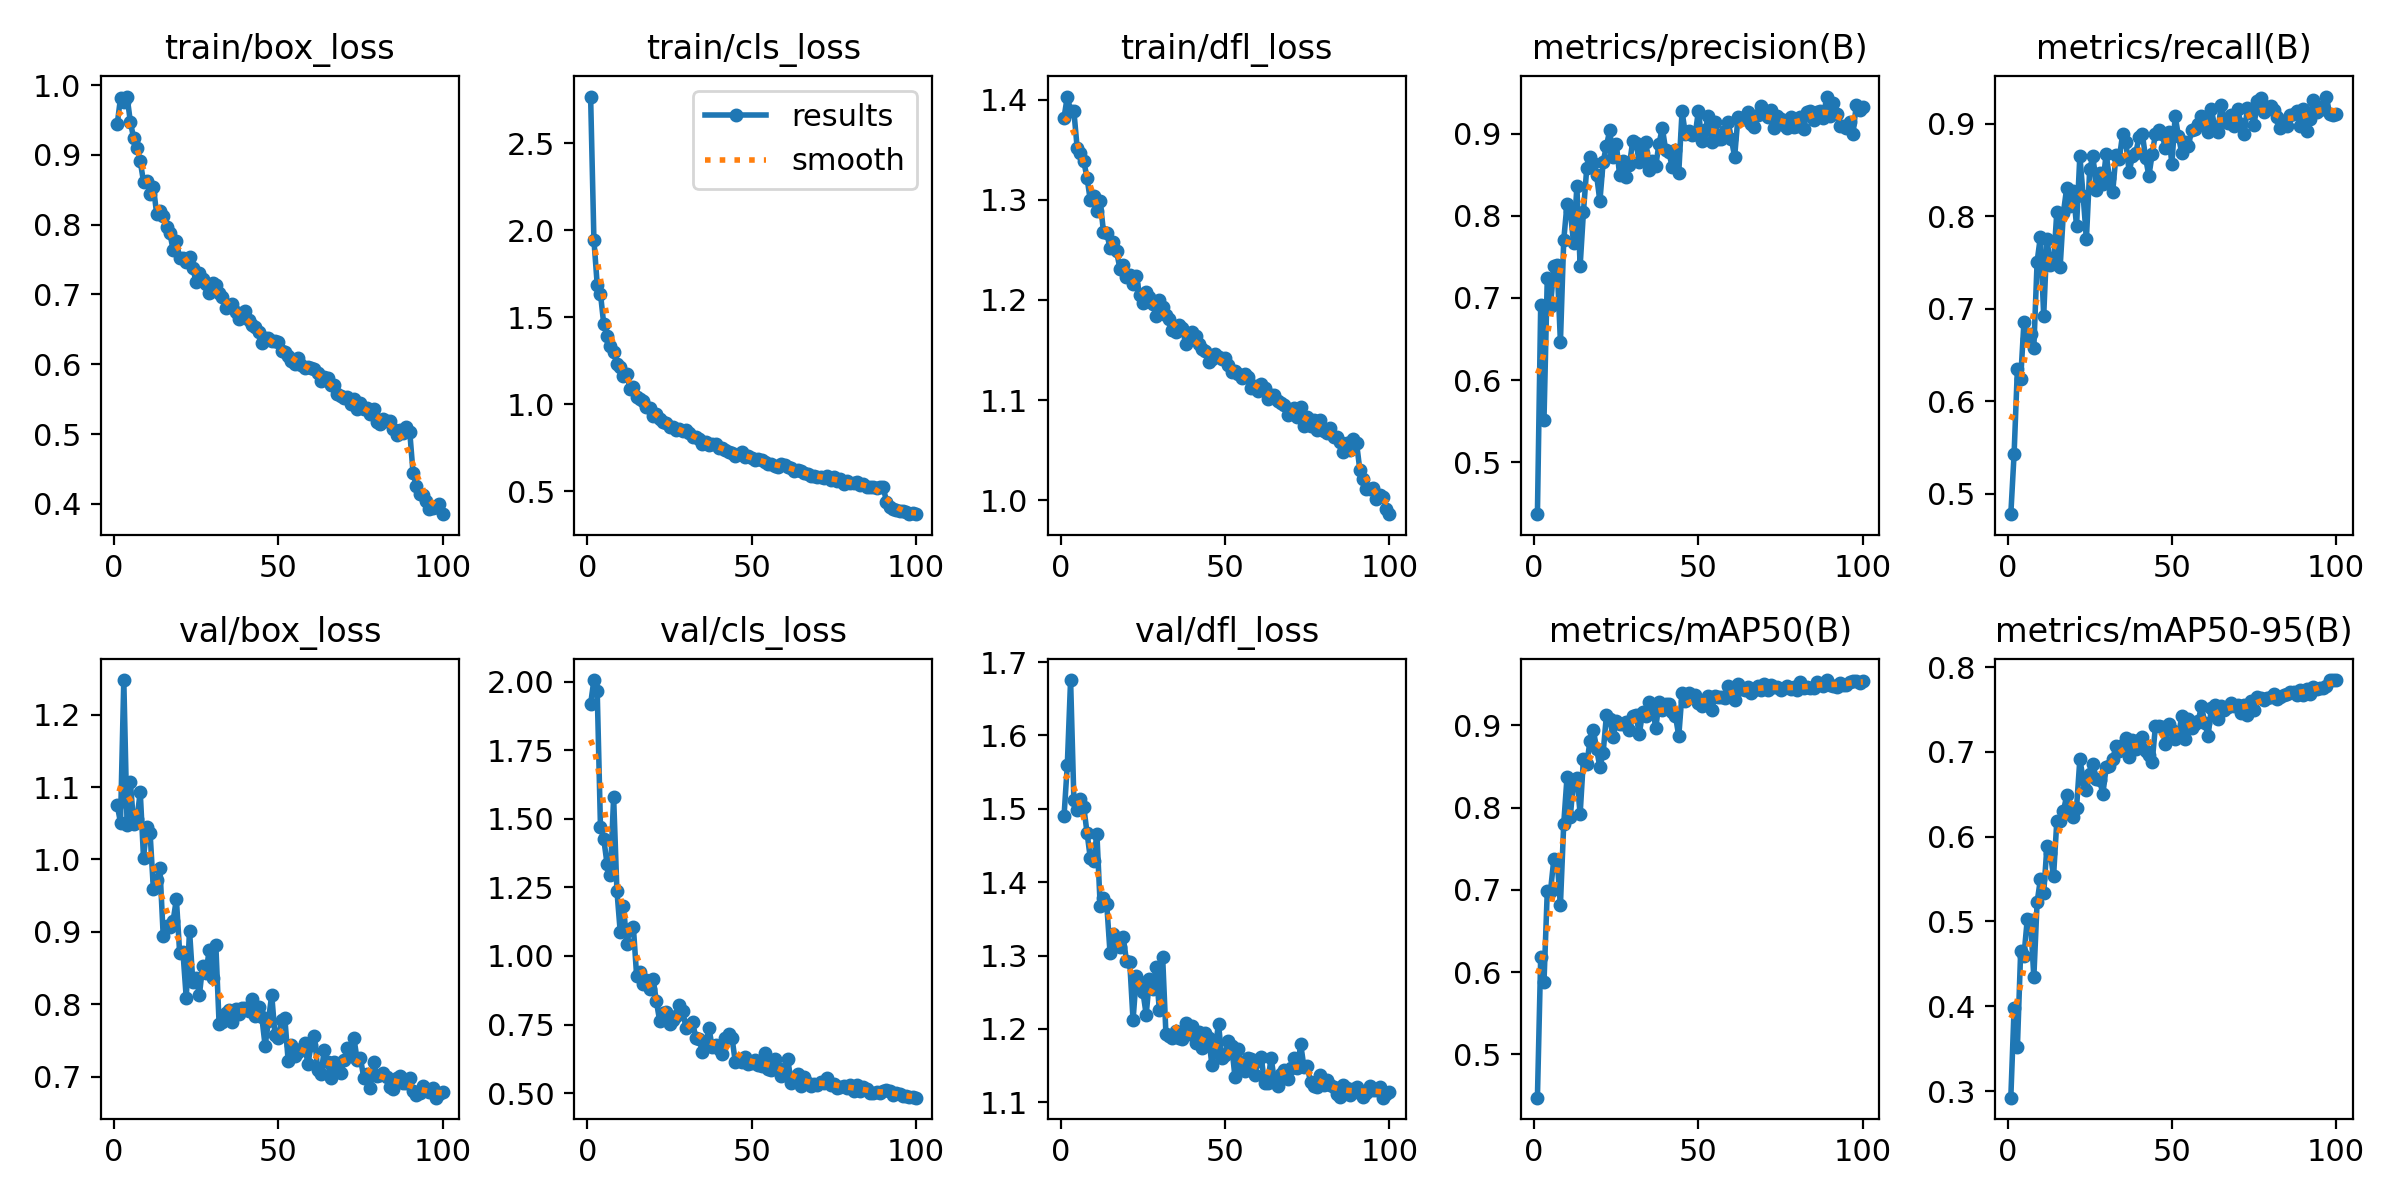

Source data for this figure (header and first rows):
epoch, time, train/box_loss, train/cls_loss, train/dfl_loss, metrics/precision(B), metrics/recall(B), metrics/mAP50(B), metrics/mAP50-95(B), val/box_loss, val/cls_loss, val/dfl_loss, lr/pg0, lr/pg1, lr/pg2
1, 16.13, 0.9441, 2.768, 1.382, 0.4366, 0.478, 0.4474, 0.2922, 1.075, 1.918, 1.49, 0.0003001, 0.0003001, 0.0003001
2, 30.38, 0.9815, 1.946, 1.403, 0.6913, 0.5433, 0.6183, 0.3977, 1.051, 2.005, 1.56, 0.0005971, 0.0005971, 0.0005971
3, 44.39, 0.9761, 1.689, 1.389, 0.5519, 0.6353, 0.588, 0.3518, 1.248, 1.967, 1.676, 0.0008881, 0.0008881, 0.0008881
4, 58.18, 0.9837, 1.635, 1.388, 0.7244, 0.6241, 0.6982, 0.4652, 1.047, 1.47, 1.513, 0.000882, 0.000882, 0.000882
5, 72.02, 0.9474, 1.46, 1.352, 0.6905, 0.6858, 0.6992, 0.4596, 1.107, 1.427, 1.499, 0.000873, 0.000873, 0.000873
6, 85.84, 0.924, 1.394, 1.346, 0.7395, 0.6672, 0.7375, 0.5025, 1.049, 1.335, 1.514, 0.000864, 0.000864, 0.000864
7, 99.67, 0.9104, 1.336, 1.339, 0.7397, 0.6722, 0.7358, 0.5023, 1.056, 1.297, 1.503, 0.000855, 0.000855, 0.000855
8, 113.5, 0.8911, 1.299, 1.322, 0.6463, 0.6578, 0.6819, 0.4342, 1.093, 1.578, 1.468, 0.000846, 0.000846, 0.000846
9, 127.3, 0.8618, 1.23, 1.299, 0.77, 0.7508, 0.7799, 0.5227, 1.003, 1.238, 1.432, 0.000837, 0.000837, 0.000837
10, 141.1, 0.8622, 1.217, 1.304, 0.8144, 0.7778, 0.8366, 0.5498, 1.044, 1.089, 1.428, 0.000828, 0.000828, 0.000828
11, 155, 0.8438, 1.162, 1.289, 0.806, 0.6921, 0.7889, 0.5333, 1.036, 1.182, 1.466, 0.000819, 0.000819, 0.000819
12, 168.7, 0.8544, 1.177, 1.298, 0.7666, 0.775, 0.8332, 0.5893, 0.9593, 1.044, 1.368, 0.00081, 0.00081, 0.00081
13, 182.5, 0.8156, 1.088, 1.268, 0.8357, 0.7472, 0.8358, 0.5808, 0.9721, 1.1, 1.379, 0.000801, 0.000801, 0.000801
14, 196.3, 0.8204, 1.099, 1.267, 0.7392, 0.7491, 0.7923, 0.5532, 0.9877, 1.106, 1.37, 0.000792, 0.000792, 0.000792
15, 210, 0.8129, 1.042, 1.251, 0.8047, 0.8048, 0.8594, 0.6189, 0.8938, 0.9276, 1.304, 0.000783, 0.000783, 0.000783
16, 223.8, 0.7969, 1.031, 1.258, 0.8578, 0.7447, 0.8529, 0.6183, 0.9086, 0.9432, 1.329, 0.000774, 0.000774, 0.000774
17, 237.6, 0.7881, 1.02, 1.248, 0.8721, 0.8036, 0.8808, 0.63, 0.9068, 0.8983, 1.32, 0.000765, 0.000765, 0.000765
18, 251.5, 0.7644, 0.9869, 1.231, 0.8638, 0.8306, 0.8945, 0.6487, 0.915, 0.9116, 1.312, 0.000756, 0.000756, 0.000756
19, 265.3, 0.7764, 0.978, 1.234, 0.8498, 0.8106, 0.8715, 0.6266, 0.9454, 0.881, 1.325, 0.000747, 0.000747, 0.000747
20, 279.2, 0.7518, 0.9329, 1.223, 0.8176, 0.8274, 0.8489, 0.6231, 0.8706, 0.9171, 1.293, 0.000738, 0.000738, 0.000738
21, 292.9, 0.7528, 0.9456, 1.225, 0.8656, 0.7893, 0.8669, 0.6344, 0.8719, 0.8353, 1.291, 0.000729, 0.000729, 0.000729
22, 306.9, 0.7463, 0.9163, 1.216, 0.8853, 0.8651, 0.9126, 0.6912, 0.8088, 0.7641, 1.212, 0.00072, 0.00072, 0.00072
23, 320.7, 0.7531, 0.8999, 1.224, 0.9041, 0.822, 0.9079, 0.6685, 0.9018, 0.7911, 1.272, 0.000711, 0.000711, 0.000711
24, 334.5, 0.7377, 0.8941, 1.205, 0.8715, 0.7753, 0.8853, 0.6548, 0.8311, 0.794, 1.264, 0.000702, 0.000702, 0.000702
25, 348.2, 0.718, 0.8707, 1.197, 0.8875, 0.851, 0.9046, 0.6742, 0.8368, 0.7507, 1.251, 0.000693, 0.000693, 0.000693
26, 362, 0.7309, 0.8724, 1.208, 0.8497, 0.8647, 0.9011, 0.6853, 0.8128, 0.7655, 1.219, 0.000684, 0.000684, 0.000684
27, 375.7, 0.7219, 0.8556, 1.203, 0.8666, 0.8287, 0.9013, 0.6684, 0.853, 0.7804, 1.269, 0.000675, 0.000675, 0.000675
28, 389.6, 0.7149, 0.8586, 1.196, 0.8476, 0.8465, 0.9042, 0.6672, 0.8431, 0.8212, 1.254, 0.000666, 0.000666, 0.000666
29, 403.4, 0.7028, 0.8486, 1.184, 0.8619, 0.8348, 0.8946, 0.6504, 0.8756, 0.8004, 1.284, 0.000657, 0.000657, 0.000657
30, 417.3, 0.716, 0.853, 1.2, 0.8914, 0.8672, 0.911, 0.6816, 0.8356, 0.7389, 1.225, 0.000648, 0.000648, 0.000648
31, 431.1, 0.7133, 0.833, 1.193, 0.8887, 0.8409, 0.9125, 0.6837, 0.8819, 0.7476, 1.298, 0.000639, 0.000639, 0.000639
32, 444.9, 0.7017, 0.8146, 1.185, 0.8657, 0.8263, 0.8894, 0.6918, 0.7724, 0.7599, 1.193, 0.00063, 0.00063, 0.00063
33, 458.7, 0.6962, 0.811, 1.181, 0.8768, 0.8664, 0.9158, 0.7067, 0.7761, 0.7019, 1.191, 0.000621, 0.000621, 0.000621
34, 472.5, 0.6813, 0.8022, 1.17, 0.8897, 0.8622, 0.9109, 0.7007, 0.7882, 0.6986, 1.187, 0.000612, 0.000612, 0.000612
35, 486.3, 0.6829, 0.7743, 1.168, 0.8562, 0.8883, 0.9282, 0.7087, 0.7916, 0.6495, 1.197, 0.000603, 0.000603, 0.000603
36, 500, 0.6865, 0.7831, 1.175, 0.8671, 0.8798, 0.9234, 0.7164, 0.7752, 0.678, 1.188, 0.000594, 0.000594, 0.000594
37, 513.8, 0.6754, 0.7678, 1.172, 0.861, 0.8477, 0.8961, 0.6944, 0.794, 0.7372, 1.187, 0.000585, 0.000585, 0.000585
38, 527.6, 0.6646, 0.7703, 1.156, 0.888, 0.8649, 0.9287, 0.7143, 0.7864, 0.6667, 1.208, 0.000576, 0.000576, 0.000576
39, 541.5, 0.6722, 0.7722, 1.162, 0.9072, 0.8678, 0.9188, 0.7036, 0.7952, 0.6751, 1.193, 0.000567, 0.000567, 0.000567
40, 555.3, 0.6762, 0.7521, 1.168, 0.8806, 0.8852, 0.9255, 0.7137, 0.7953, 0.6625, 1.204, 0.000558, 0.000558, 0.000558
41, 569, 0.6633, 0.7498, 1.164, 0.8773, 0.889, 0.9258, 0.7179, 0.7906, 0.6414, 1.181, 0.000549, 0.000549, 0.000549
42, 582.8, 0.656, 0.7391, 1.156, 0.8597, 0.863, 0.9164, 0.701, 0.8069, 0.7001, 1.196, 0.00054, 0.00054, 0.00054
43, 596.6, 0.6534, 0.7238, 1.151, 0.88, 0.8433, 0.9114, 0.6968, 0.784, 0.7164, 1.174, 0.000531, 0.000531, 0.000531
44, 610.3, 0.6468, 0.7224, 1.149, 0.8525, 0.8668, 0.8868, 0.6879, 0.7956, 0.7028, 1.195, 0.000522, 0.000522, 0.000522
45, 624.1, 0.6302, 0.7059, 1.138, 0.9273, 0.8888, 0.9391, 0.7307, 0.7818, 0.6152, 1.188, 0.000513, 0.000513, 0.000513
46, 637.9, 0.6379, 0.7133, 1.141, 0.9, 0.893, 0.9292, 0.731, 0.7426, 0.6192, 1.151, 0.000504, 0.000504, 0.000504
47, 651.7, 0.6373, 0.7283, 1.146, 0.9039, 0.8891, 0.9391, 0.7292, 0.7769, 0.6129, 1.173, 0.000495, 0.000495, 0.000495
48, 665.5, 0.6336, 0.7008, 1.143, 0.8983, 0.8737, 0.9343, 0.7096, 0.8133, 0.6305, 1.207, 0.000486, 0.000486, 0.000486
49, 679.3, 0.6327, 0.7011, 1.141, 0.8991, 0.8906, 0.9374, 0.7327, 0.7572, 0.6057, 1.16, 0.000477, 0.000477, 0.000477
50, 693.1, 0.6321, 0.6925, 1.142, 0.9282, 0.856, 0.9266, 0.726, 0.7535, 0.6103, 1.165, 0.000468, 0.000468, 0.000468
51, 706.9, 0.6192, 0.6832, 1.135, 0.8912, 0.9082, 0.9233, 0.7156, 0.7787, 0.6201, 1.183, 0.000459, 0.000459, 0.000459
52, 720.6, 0.6176, 0.6853, 1.129, 0.904, 0.886, 0.9273, 0.7181, 0.7807, 0.6033, 1.177, 0.00045, 0.00045, 0.00045
53, 734.4, 0.612, 0.6785, 1.129, 0.9216, 0.8683, 0.9356, 0.7427, 0.722, 0.5979, 1.135, 0.000441, 0.000441, 0.000441
54, 748.1, 0.6041, 0.6688, 1.126, 0.8898, 0.8797, 0.9184, 0.7158, 0.7435, 0.6455, 1.172, 0.000432, 0.000432, 0.000432
55, 761.9, 0.6008, 0.6559, 1.122, 0.9146, 0.8753, 0.935, 0.7393, 0.7286, 0.5881, 1.146, 0.000423, 0.000423, 0.000423
56, 775.6, 0.6092, 0.6594, 1.126, 0.894, 0.8929, 0.9347, 0.7284, 0.7338, 0.5846, 1.143, 0.000414, 0.000414, 0.000414
57, 789.4, 0.5994, 0.6439, 1.123, 0.8932, 0.8943, 0.9347, 0.7328, 0.7387, 0.624, 1.16, 0.0004051, 0.0004051, 0.0004051
58, 803.2, 0.5944, 0.6433, 1.112, 0.9034, 0.8993, 0.9328, 0.7363, 0.747, 0.5929, 1.159, 0.0003961, 0.0003961, 0.0003961
59, 816.9, 0.5958, 0.6572, 1.114, 0.9142, 0.9086, 0.9484, 0.7539, 0.7172, 0.563, 1.137, 0.0003871, 0.0003871, 0.0003871
60, 830.6, 0.594, 0.6493, 1.109, 0.8936, 0.9068, 0.9392, 0.7345, 0.7439, 0.5784, 1.156, 0.0003781, 0.0003781, 0.0003781
... 40 more rows
